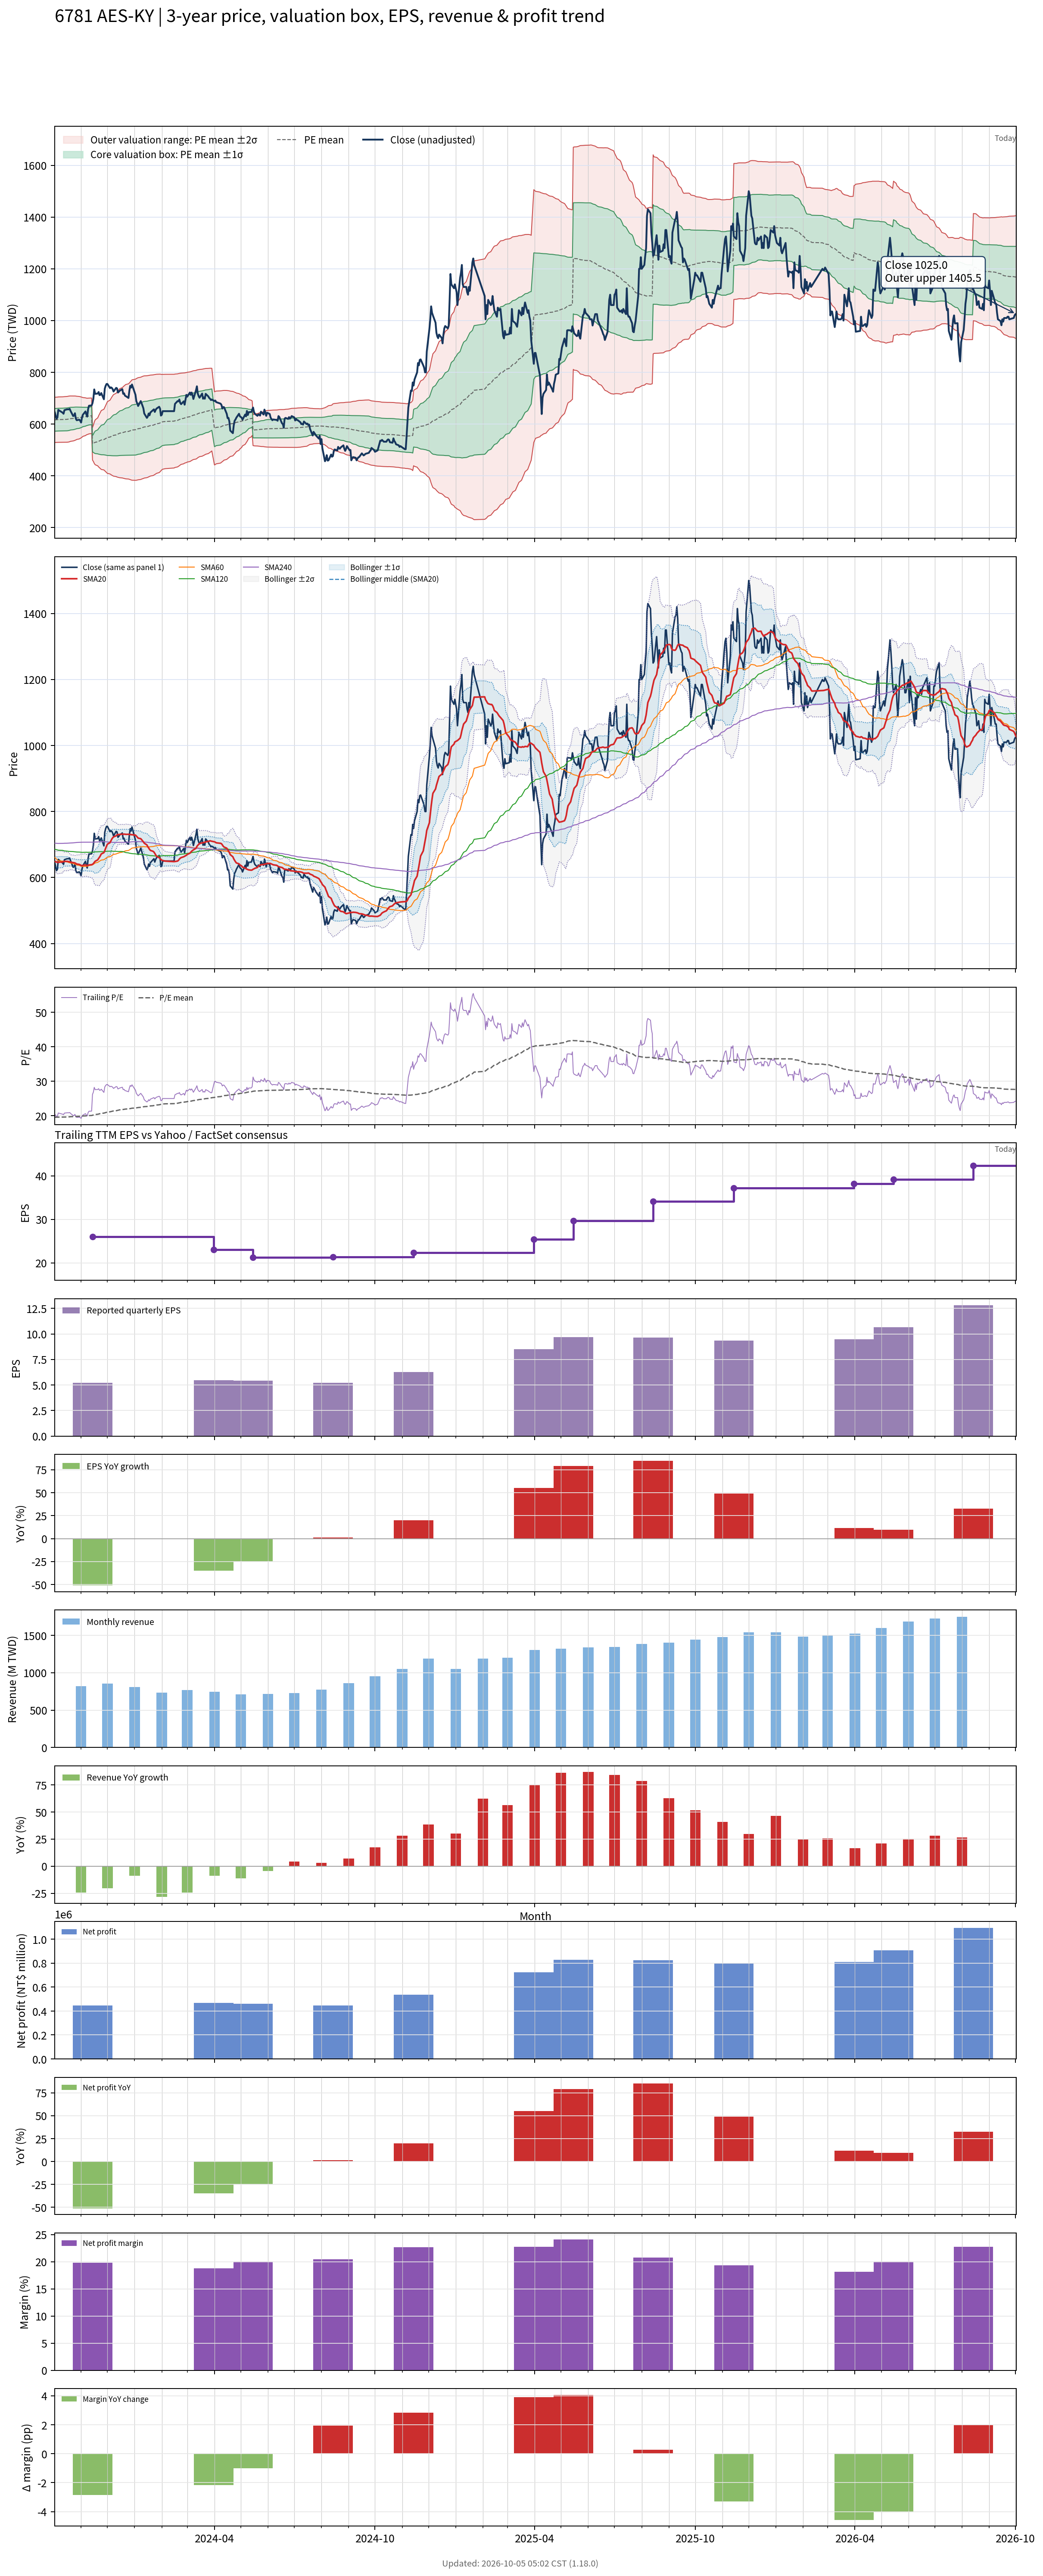

The file beside this chart, header and first rows:
# chart-version: skill-stock-dynamic-val…
date, close, available_date, period_end, eps, ttm_eps, pe, pe_mean, pe_std, price_m2, price_m1, price_mean, price_p1, price_p2, forward_eps, forward_pe, forward_pe_mean, forward_pe_std, forward_price_m2, forward_price_m1, forward_price_mean, forward_price_p1, forward_price_p2, sma20
2023-10-02, 645, 2023-08-14, 2023-06-30, 5.15, 31.46, 20.5, 19.59, 1.39, 528.9, 572.7, 616.4, 660.2, 703.9, , , , , , , , , , 648.1
2023-10-03, 632, 2023-08-14, 2023-06-30, 5.15, 31.46, 20.09, 19.6, 1.391, 529.1, 572.9, 616.6, 660.4, 704.1, , , , , , , , , , 648.6
2023-10-04, 621, 2023-08-14, 2023-06-30, 5.15, 31.46, 19.74, 19.6, 1.391, 529.2, 572.9, 616.7, 660.4, 704.2, , , , , , , , , , 647.2
2023-10-05, 625, 2023-08-14, 2023-06-30, 5.15, 31.46, 19.87, 19.61, 1.39, 529.5, 573.2, 616.9, 660.6, 704.4, , , , , , , , , , 645.6
2023-10-06, 655, 2023-08-14, 2023-06-30, 5.15, 31.46, 20.82, 19.62, 1.394, 529.6, 573.5, 617.3, 661.2, 705, , , , , , , , , , 646.4
2023-10-11, 644, 2023-08-14, 2023-06-30, 5.15, 31.46, 20.47, 19.63, 1.396, 529.8, 573.8, 617.7, 661.6, 705.5, , , , , , , , , , 647.1
2023-10-12, 640, 2023-08-14, 2023-06-30, 5.15, 31.46, 20.34, 19.64, 1.397, 530, 574, 617.9, 661.8, 705.8, , , , , , , , , , 648.8
2023-10-13, 654, 2023-08-14, 2023-06-30, 5.15, 31.46, 20.79, 19.65, 1.4, 530, 574, 618.1, 662.2, 706.2, , , , , , , , , , 649
2023-10-16, 657, 2023-08-14, 2023-06-30, 5.15, 31.46, 20.88, 19.66, 1.405, 530.1, 574.3, 618.5, 662.7, 706.9, , , , , , , , , , 649
2023-10-17, 657, 2023-08-14, 2023-06-30, 5.15, 31.46, 20.88, 19.68, 1.407, 530.5, 574.8, 619, 663.3, 707.5, , , , , , , , , , 649
2023-10-18, 657, 2023-08-14, 2023-06-30, 5.15, 31.46, 20.88, 19.69, 1.408, 531, 575.3, 619.6, 663.9, 708.2, , , , , , , , , , 648.1
2023-10-19, 659, 2023-08-14, 2023-06-30, 5.15, 31.46, 20.95, 19.72, 1.404, 532.1, 576.2, 620.4, 664.5, 708.7, , , , , , , , , , 647.6
2023-10-20, 651, 2023-08-14, 2023-06-30, 5.15, 31.46, 20.69, 19.75, 1.393, 533.6, 577.4, 621.2, 665, 708.8, , , , , , , , , , 646.6
2023-10-23, 631, 2023-08-14, 2023-06-30, 5.15, 31.46, 20.06, 19.77, 1.379, 535, 578.4, 621.8, 665.2, 708.6, , , , , , , , , , 645.3
2023-10-24, 633, 2023-08-14, 2023-06-30, 5.15, 31.46, 20.12, 19.78, 1.372, 536, 579.2, 622.3, 665.5, 708.7, , , , , , , , , , 645
2023-10-25, 642, 2023-08-14, 2023-06-30, 5.15, 31.46, 20.41, 19.8, 1.362, 537.3, 580.1, 623, 665.8, 708.7, , , , , , , , , , 644.3
2023-10-26, 621, 2023-08-14, 2023-06-30, 5.15, 31.46, 19.74, 19.82, 1.347, 538.8, 581.2, 623.6, 665.9, 708.3, , , , , , , , , , 642.8
2023-10-27, 615, 2023-08-14, 2023-06-30, 5.15, 31.46, 19.55, 19.84, 1.327, 540.7, 582.4, 624.2, 665.9, 707.6, , , , , , , , , , 641
2023-10-30, 617, 2023-08-14, 2023-06-30, 5.15, 31.46, 19.61, 19.86, 1.303, 542.8, 583.8, 624.8, 665.8, 706.8, , , , , , , , , , 639.8
2023-10-31, 613, 2023-08-14, 2023-06-30, 5.15, 31.46, 19.49, 19.88, 1.278, 545, 585.2, 625.4, 665.6, 705.9, , , , , , , , , , 638.5
2023-11-01, 606, 2023-08-14, 2023-06-30, 5.15, 31.46, 19.26, 19.9, 1.257, 546.9, 586.4, 626, 665.5, 705, , , , , , , , , , 636.5
2023-11-02, 625, 2023-08-14, 2023-06-30, 5.15, 31.46, 19.87, 19.92, 1.229, 549.4, 588, 626.7, 665.4, 704, , , , , , , , , , 636.1
2023-11-03, 636, 2023-08-14, 2023-06-30, 5.15, 31.46, 20.22, 19.95, 1.194, 552.5, 590.1, 627.6, 665.2, 702.7, , , , , , , , , , 636.9
2023-11-06, 649, 2023-08-14, 2023-06-30, 5.15, 31.46, 20.63, 19.98, 1.157, 555.8, 592.2, 628.6, 665.1, 701.5, , , , , , , , , , 638.1
2023-11-07, 637, 2023-08-14, 2023-06-30, 5.15, 31.46, 20.25, 20.01, 1.13, 558.3, 593.9, 629.4, 665, 700.5, , , , , , , , , , 637.2
2023-11-08, 629, 2023-08-14, 2023-06-30, 5.15, 31.46, 19.99, 20.02, 1.116, 559.7, 594.8, 629.9, 665, 700.1, , , , , , , , , , 636.5
2023-11-09, 658, 2023-08-14, 2023-06-30, 5.15, 31.46, 20.92, 20.04, 1.109, 560.8, 595.7, 630.6, 665.5, 700.4, , , , , , , , , , 637.4
2023-11-10, 671, 2023-08-14, 2023-06-30, 5.15, 31.46, 21.33, 20.07, 1.098, 562.4, 596.9, 631.5, 666, 700.6, , , , , , , , , , 638.2
2023-11-13, 672, 2023-08-14, 2023-06-30, 5.15, 31.46, 21.36, 20.1, 1.092, 563.6, 597.9, 632.3, 666.6, 701, , , , , , , , , , 639
2023-11-14, 681, 2023-11-14, 2023-09-30, 5.23, 25.99, 26.2, 20.16, 1.212, 461.1, 492.6, 524.1, 555.6, 587.1, , , , , , , , , , 640.1
2023-11-15, 698, 2023-11-14, 2023-09-30, 5.23, 25.99, 26.86, 20.23, 1.349, 455.8, 490.8, 525.9, 560.9, 596, , , , , , , , , , 642.2
2023-11-16, 734, 2023-11-14, 2023-09-30, 5.23, 25.99, 28.24, 20.31, 1.53, 448.3, 488.1, 527.9, 567.6, 607.4, , , , , , , , , , 646
2023-11-17, 717, 2023-11-14, 2023-09-30, 5.23, 25.99, 27.59, 20.38, 1.664, 443.2, 486.4, 529.7, 572.9, 616.2, , , , , , , , , , 649.2
2023-11-20, 718, 2023-11-14, 2023-09-30, 5.23, 25.99, 27.63, 20.45, 1.786, 438.7, 485.2, 531.6, 578, 624.4, , , , , , , , , , 653.6
2023-11-21, 724, 2023-11-14, 2023-09-30, 5.23, 25.99, 27.86, 20.53, 1.905, 434.4, 484, 533.5, 583, 632.5, , , , , , , , , , 658.1
2023-11-22, 712, 2023-11-14, 2023-09-30, 5.23, 25.99, 27.4, 20.59, 2.002, 431.2, 483.2, 535.2, 587.3, 639.3, , , , , , , , , , 661.6
2023-11-23, 713, 2023-11-14, 2023-09-30, 5.23, 25.99, 27.43, 20.66, 2.095, 428, 482.5, 536.9, 591.4, 645.8, , , , , , , , , , 666.2
2023-11-24, 720, 2023-11-14, 2023-09-30, 5.23, 25.99, 27.7, 20.73, 2.189, 424.8, 481.7, 538.6, 595.5, 652.5, , , , , , , , , , 671.5
2023-11-27, 696, 2023-11-14, 2023-09-30, 5.23, 25.99, 26.78, 20.78, 2.256, 422.9, 481.5, 540.2, 598.8, 657.4, , , , , , , , , , 675.5
2023-11-28, 737, 2023-11-14, 2023-09-30, 5.23, 25.99, 28.36, 20.86, 2.357, 419.6, 480.8, 542.1, 603.3, 664.6, , , , , , , , , , 681.6
2023-11-29, 748, 2023-11-14, 2023-09-30, 5.23, 25.99, 28.78, 20.94, 2.458, 416.4, 480.3, 544.2, 608.1, 672, , , , , , , , , , 688.8
2023-11-30, 755, 2023-11-14, 2023-09-30, 5.23, 25.99, 29.05, 21.01, 2.566, 412.8, 479.5, 546.2, 612.8, 679.5, , , , , , , , , , 695.2
2023-12-01, 755, 2023-11-14, 2023-09-30, 5.23, 25.99, 29.05, 21.09, 2.666, 409.6, 478.9, 548.1, 617.4, 686.7, , , , , , , , , , 701.2
2023-12-04, 739, 2023-11-14, 2023-09-30, 5.23, 25.99, 28.43, 21.16, 2.746, 407.3, 478.7, 550, 621.4, 692.8, , , , , , , , , , 705.7
2023-12-05, 742, 2023-11-14, 2023-09-30, 5.23, 25.99, 28.55, 21.23, 2.827, 404.8, 478.3, 551.8, 625.2, 698.7, , , , , , , , , , 711
2023-12-06, 740, 2023-11-14, 2023-09-30, 5.23, 25.99, 28.47, 21.3, 2.902, 402.7, 478.1, 553.5, 628.9, 704.4, , , , , , , , , , 716.5
2023-12-07, 735, 2023-11-14, 2023-09-30, 5.23, 25.99, 28.28, 21.36, 2.971, 400.7, 477.9, 555.1, 632.3, 709.6, , , , , , , , , , 720.4
2023-12-08, 726, 2023-11-14, 2023-09-30, 5.23, 25.99, 27.93, 21.42, 3.031, 399, 477.8, 556.6, 635.4, 714.1, , , , , , , , , , 723.1
2023-12-11, 740, 2023-11-14, 2023-09-30, 5.23, 25.99, 28.47, 21.48, 3.098, 397.2, 477.7, 558.2, 638.7, 719.3, , , , , , , , , , 726.5
2023-12-12, 738, 2023-11-14, 2023-09-30, 5.23, 25.99, 28.4, 21.54, 3.161, 395.6, 477.7, 559.9, 642, 724.2, , , , , , , , , , 729.4
2023-12-13, 722, 2023-11-14, 2023-09-30, 5.23, 25.99, 27.78, 21.6, 3.21, 394.6, 478, 561.5, 644.9, 728.3, , , , , , , , , , 730.5
2023-12-14, 725, 2023-11-14, 2023-09-30, 5.23, 25.99, 27.9, 21.67, 3.259, 393.7, 478.4, 563.1, 647.8, 732.5, , , , , , , , , , 730.1
2023-12-15, 729, 2023-11-14, 2023-09-30, 5.23, 25.99, 28.05, 21.73, 3.307, 392.9, 478.9, 564.8, 650.8, 736.7, , , , , , , , , , 730.7
2023-12-18, 735, 2023-11-14, 2023-09-30, 5.23, 25.99, 28.28, 21.8, 3.358, 392, 479.2, 566.5, 653.8, 741.1, , , , , , , , , , 731.5
2023-12-19, 717, 2023-11-14, 2023-09-30, 5.23, 25.99, 27.59, 21.84, 3.4, 391, 479.4, 567.7, 656.1, 744.4, , , , , , , , , , 731.2
2023-12-20, 719, 2023-11-14, 2023-09-30, 5.23, 25.99, 27.66, 21.89, 3.441, 390, 479.4, 568.8, 658.3, 747.7, , , , , , , , , , 731.5
2023-12-21, 710, 2023-11-14, 2023-09-30, 5.23, 25.99, 27.32, 21.93, 3.476, 389.2, 479.5, 569.9, 660.2, 750.5, , , , , , , , , , 731.4
2023-12-22, 708, 2023-11-14, 2023-09-30, 5.23, 25.99, 27.24, 21.96, 3.508, 388.5, 479.6, 570.8, 662, 753.2, , , , , , , , , , 730.8
2023-12-25, 701, 2023-11-14, 2023-09-30, 5.23, 25.99, 26.97, 22, 3.537, 387.9, 479.8, 571.7, 663.7, 755.6, , , , , , , , , , 731
... 670 more rows
